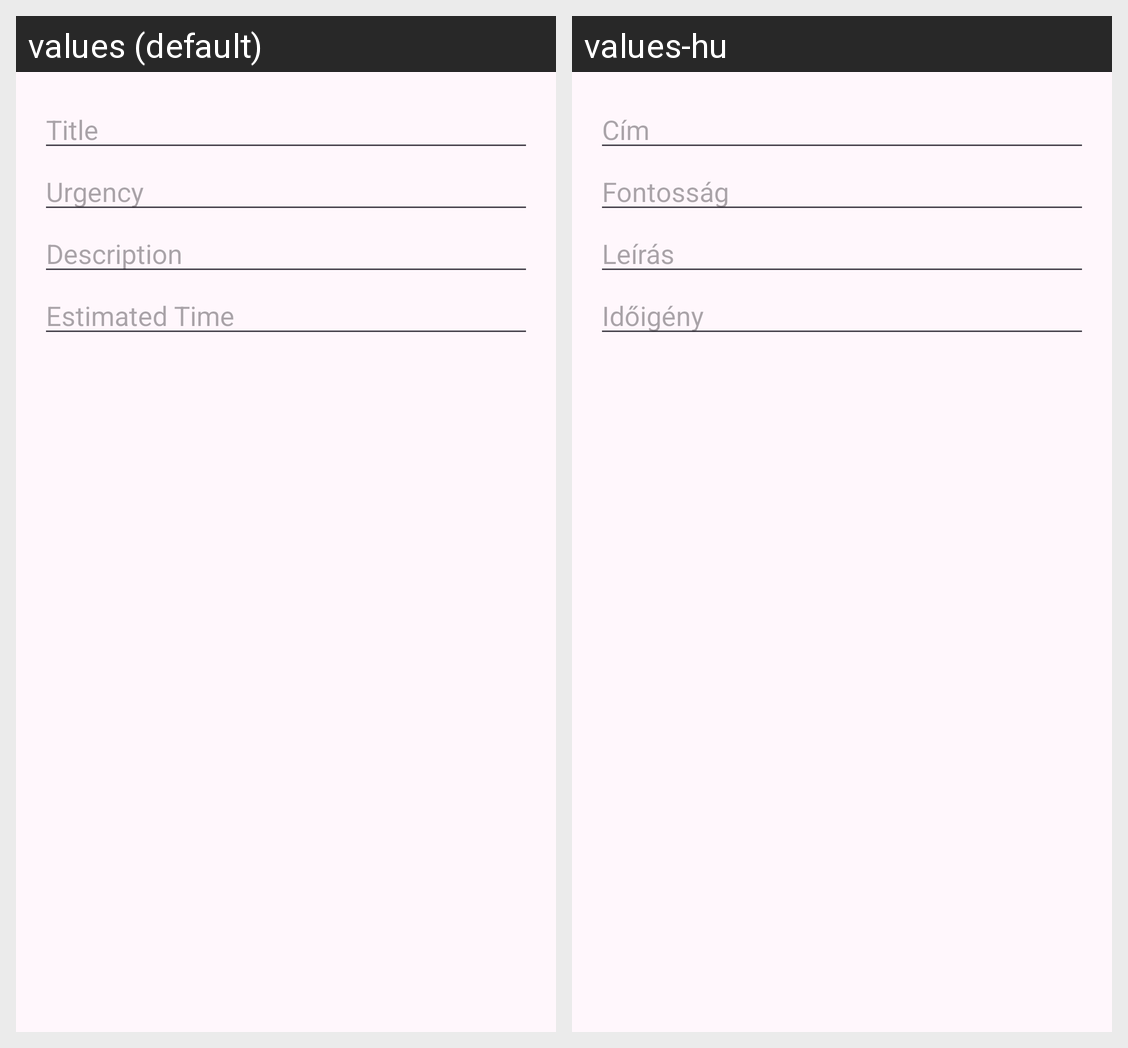

This grid shows one Android layout under two languages. Give, for every string resource on the screen, its name, the default text and each shown locale's text.
Android screen res/layout/dialog_edit_task.xml rendered under 2 locales, left to right: values (default), values-hu. Device: Nexus 5 (rendered at 1080×1920; each locale shown at half size, 540×960, under a caption strip naming it); theme Theme.Sprintfield.
Strings drawn on this screen, with the default value and each locale's value (text and hints the layout hard-codes, and strings that could not be matched under every locale, appear in the picture but are not listed):

title
  values: Title
  values-hu: Cím

urgency
  values: Urgency
  values-hu: Fontosság

descriptionn
  values: Description
  values-hu: Leírás

estimated_timee
  values: Estimated Time
  values-hu: Időigény
